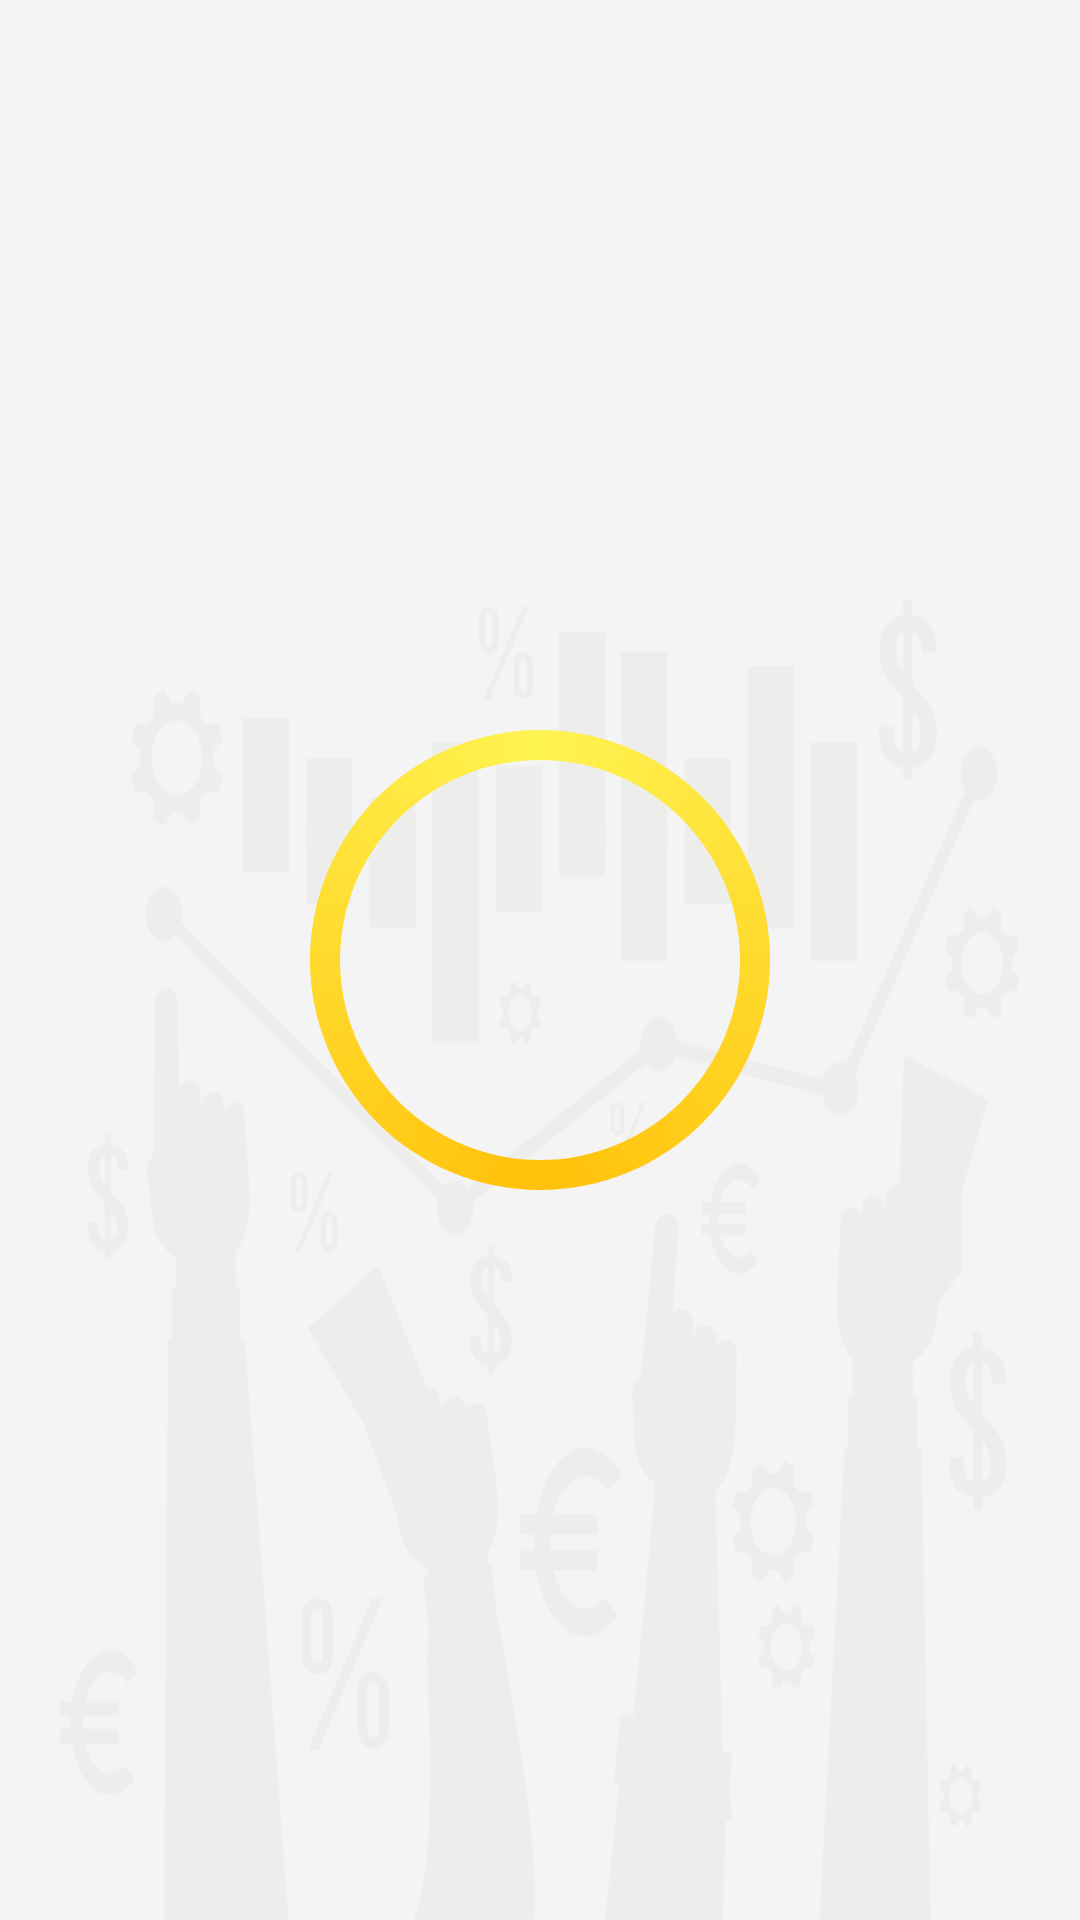

Produce the Android XML layout that renders to this screen, including the resource entries it uses.
<!-- AndroidManifest.xml: activity theme AppTheme.NoActionBar -->
<!-- res/layout/activity_main.xml -->
<?xml version="1.0" encoding="utf-8"?>
<LinearLayout
    xmlns:android="http://schemas.android.com/apk/res/android"
    xmlns:tools="http://schemas.android.com/tools"
    android:layout_width="match_parent"
    android:layout_height="match_parent"
    tools:context=".MainActivity"
    android:orientation="vertical"
    android:gravity="center"
    android:background="@drawable/background">

  <ProgressBar
      style="?android:attr/progressBarStyle"
      android:layout_width="200dp"
      android:layout_height="200dp"
      android:indeterminate="true"
      android:indeterminateDrawable="@drawable/progressbar_circular"
      android:foreground="@mipmap/ic_launcher_foreground"/>

</LinearLayout>
<!-- resources referenced by this layout -->
<resources>
  <!-- drawable background (drawable) -->
  <?xml version="1.0" encoding="utf-8"?>
  <layer-list xmlns:android="http://schemas.android.com/apk/res/android">
    <item>
      <shape android:shape="rectangle">
        <solid android:color="@color/background"/>
      </shape>
    </item>
    <item
        android:top="200dp"
        android:right="20dp"
        android:left="20dp"
        android:drawable="@drawable/hand"/>
  </layer-list>
  <!-- drawable progressbar_circular (drawable) -->
  <?xml version="1.0" encoding="utf-8"?>
  <rotate xmlns:android="http://schemas.android.com/apk/res/android"
          android:fromDegrees="-90"
          android:pivotX="50%"
          android:pivotY="50%"
          android:toDegrees="270">
  
    <shape
        android:shape="ring"
        android:thickness="10dp"
        android:useLevel="false">
  
      <gradient
          android:endColor="@color/colorPrimaryLight"
          android:centerColor="@color/colorPrimary"
          android:startColor="@color/colorPrimaryLight"
          android:type="sweep"
          android:useLevel="false"/>
  
    </shape>
  
  </rotate>
  <!-- mipmap ic_launcher_foreground: png bitmap (mipmap-hdpi, 2756 bytes) -->
  <style name="AppTheme.NoActionBar" parent="Theme.AppCompat.Light.NoActionBar">
      
      <item name="colorPrimary">@color/colorPrimary</item>
      <item name="colorPrimaryDark">@color/colorPrimaryDark</item>
      <item name="colorAccent">@color/colorAccent</item>
    </style>
  <color name="background">#f4f4f4</color>
  <!-- drawable hand: png bitmap (drawable-mdpi, 74025 bytes) -->
  <color name="colorPrimaryLight">#fff351</color>
  <color name="colorPrimary">#Ffc109</color>
  <color name="colorPrimaryDark">#c79100</color>
  <color name="colorAccent">#ffb61e</color>
</resources>
